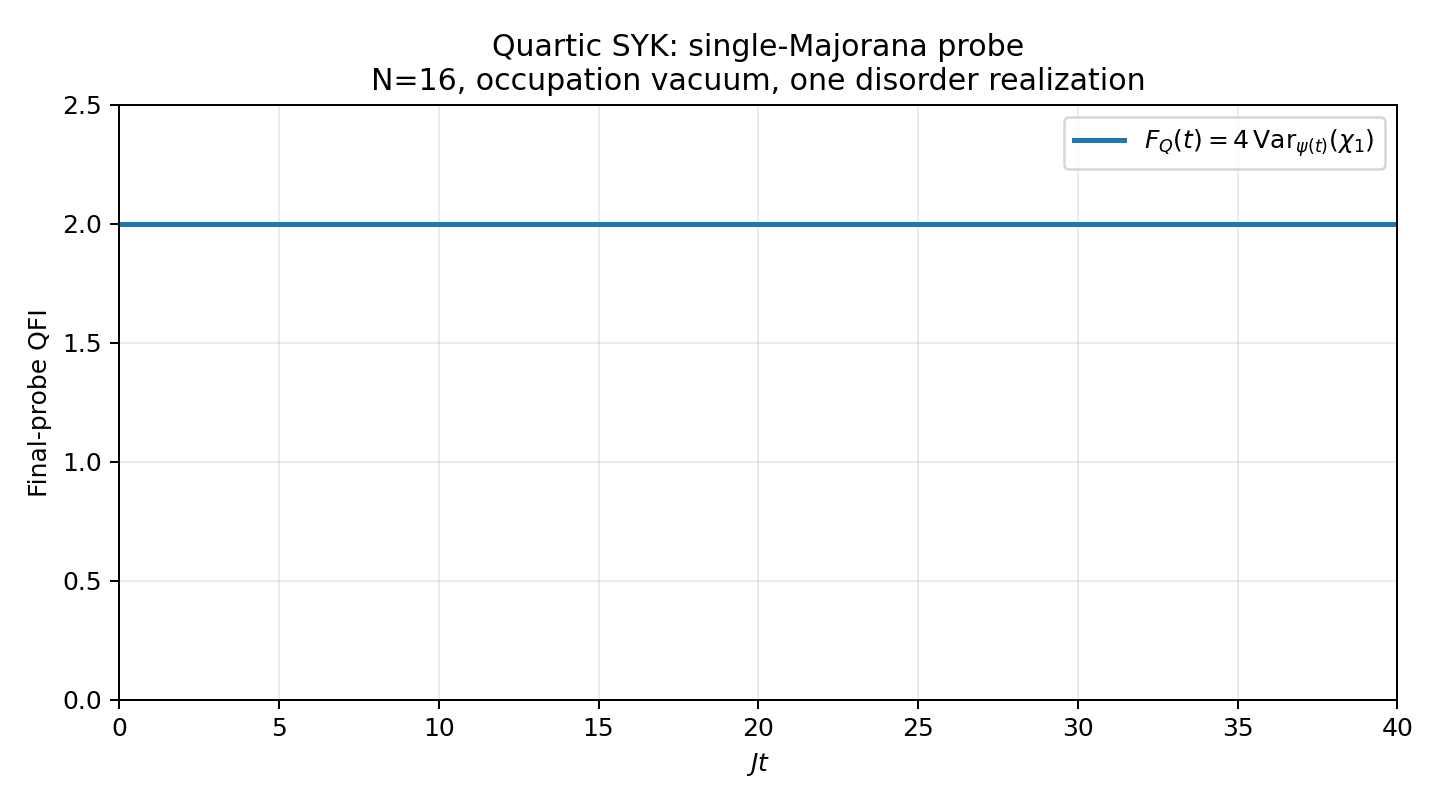

Data behind this chart, as committed beside it:
Jt, FQ_chi1
0.000000000000000000e+00, 1.999999999999999556e+00
5.000000000000000278e-02, 2.000000000000000888e+00
1.000000000000000056e-01, 1.999999999999999556e+00
1.500000000000000222e-01, 2.000000000000000000e+00
2.000000000000000111e-01, 2.000000000000001332e+00
2.500000000000000000e-01, 1.999999999999999556e+00
3.000000000000000444e-01, 1.999999999999999112e+00
3.500000000000000333e-01, 2.000000000000000444e+00
4.000000000000000222e-01, 1.999999999999999778e+00
4.500000000000000111e-01, 1.999999999999999112e+00
5.000000000000000000e-01, 1.999999999999998890e+00
5.500000000000000444e-01, 2.000000000000000000e+00
6.000000000000000888e-01, 2.000000000000001776e+00
6.500000000000000222e-01, 2.000000000000000000e+00
7.000000000000000666e-01, 1.999999999999998668e+00
7.500000000000000000e-01, 1.999999999999999778e+00
8.000000000000000444e-01, 2.000000000000002220e+00
8.500000000000000888e-01, 1.999999999999999112e+00
9.000000000000000222e-01, 2.000000000000001332e+00
9.500000000000000666e-01, 1.999999999999999556e+00
1.000000000000000000e+00, 1.999999999999999556e+00
1.050000000000000044e+00, 2.000000000000000888e+00
1.100000000000000089e+00, 1.999999999999998002e+00
1.150000000000000133e+00, 1.999999999999999334e+00
1.200000000000000178e+00, 2.000000000000001332e+00
1.250000000000000000e+00, 2.000000000000001332e+00
1.300000000000000044e+00, 2.000000000000000444e+00
1.350000000000000089e+00, 2.000000000000000444e+00
1.400000000000000133e+00, 1.999999999999999334e+00
1.450000000000000178e+00, 2.000000000000001776e+00
1.500000000000000000e+00, 1.999999999999998890e+00
1.550000000000000044e+00, 2.000000000000000888e+00
1.600000000000000089e+00, 1.999999999999999334e+00
1.650000000000000133e+00, 2.000000000000000888e+00
1.700000000000000178e+00, 2.000000000000000444e+00
1.750000000000000000e+00, 1.999999999999999778e+00
1.800000000000000044e+00, 2.000000000000000000e+00
1.850000000000000089e+00, 2.000000000000000444e+00
1.900000000000000133e+00, 2.000000000000000000e+00
1.950000000000000178e+00, 2.000000000000001776e+00
2.000000000000000000e+00, 1.999999999999999112e+00
2.050000000000000266e+00, 1.999999999999999556e+00
2.100000000000000089e+00, 2.000000000000000444e+00
2.149999999999999911e+00, 2.000000000000000444e+00
2.200000000000000178e+00, 2.000000000000001332e+00
2.250000000000000000e+00, 2.000000000000000000e+00
2.300000000000000266e+00, 2.000000000000001332e+00
2.350000000000000089e+00, 2.000000000000000444e+00
2.400000000000000355e+00, 2.000000000000000888e+00
2.450000000000000178e+00, 1.999999999999999778e+00
2.500000000000000000e+00, 1.999999999999999556e+00
2.550000000000000266e+00, 1.999999999999999778e+00
2.600000000000000089e+00, 2.000000000000002220e+00
2.650000000000000355e+00, 2.000000000000000888e+00
2.700000000000000178e+00, 2.000000000000001332e+00
2.750000000000000000e+00, 2.000000000000000000e+00
2.800000000000000266e+00, 1.999999999999999334e+00
2.850000000000000089e+00, 2.000000000000000888e+00
2.900000000000000355e+00, 2.000000000000000888e+00
2.950000000000000178e+00, 2.000000000000000444e+00
... 741 more rows
